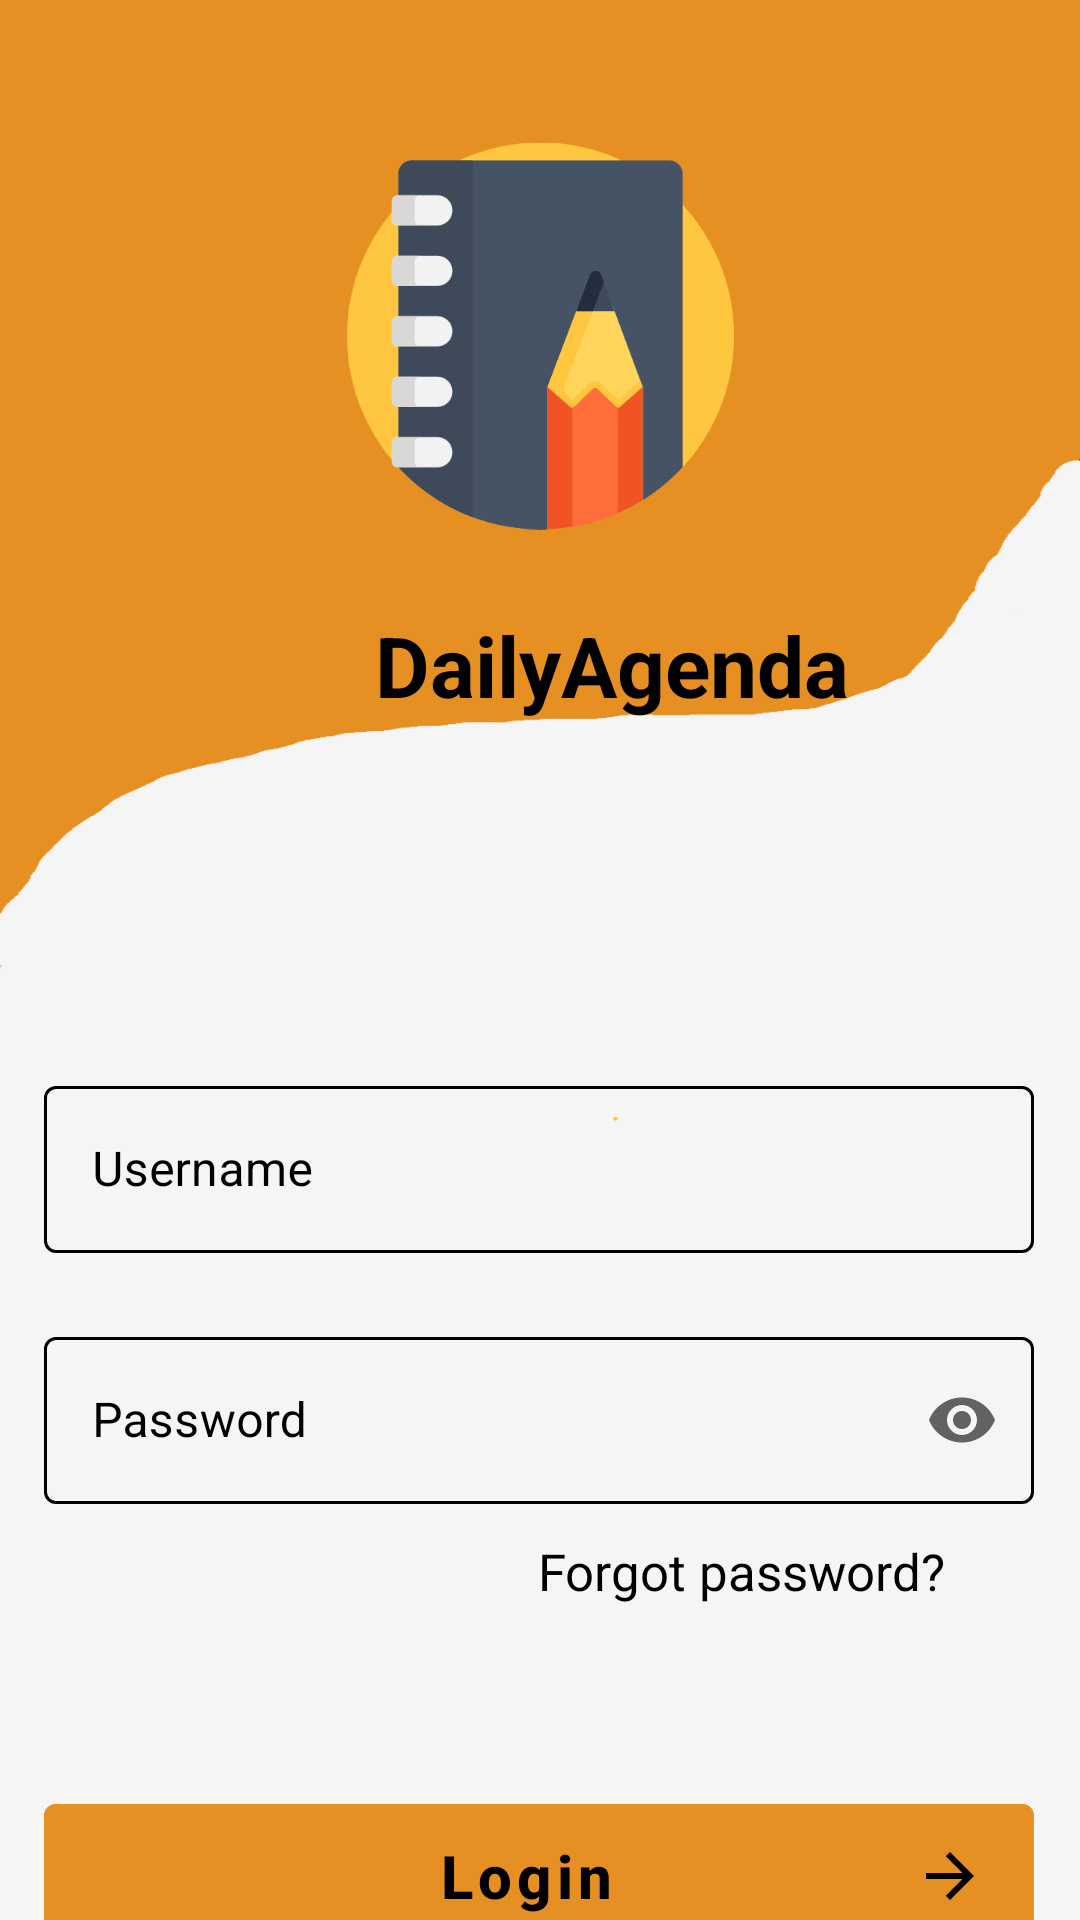

Reconstruct the res/layout file that produces this screen, plus the resources it refers to.
<!-- AndroidManifest.xml: activity theme Theme.MaterialComponents.Light.NoActionBar -->
<!-- res/layout/activity_login.xml -->
<?xml version="1.0" encoding="utf-8"?>
<androidx.constraintlayout.widget.ConstraintLayout xmlns:android="http://schemas.android.com/apk/res/android"
    xmlns:app="http://schemas.android.com/apk/res-auto"
    xmlns:tools="http://schemas.android.com/tools"
    android:layout_width="match_parent"
    android:layout_height="match_parent"
    android:background="@drawable/loginscreen"

    tools:context=".LoginActivity">

    <ImageView
        android:id="@+id/imageView5"
        android:layout_width="129dp"
        android:layout_height="158dp"
        android:layout_marginStart="141dp"
        android:layout_marginTop="33dp"
        android:layout_marginEnd="141dp"
        app:layout_constraintEnd_toEndOf="parent"
        app:layout_constraintStart_toStartOf="parent"
        app:layout_constraintTop_toTopOf="parent"
        app:srcCompat="@drawable/sketchbook" />

    <TextView
        android:id="@+id/textView_dailyAgenda"
        android:layout_width="wrap_content"
        android:layout_height="wrap_content"
        android:layout_marginStart="125dp"
        android:layout_marginTop="12dp"
        android:text="DailyAgenda"

        android:textColor="@color/black"
        android:textSize="28sp"
        android:textStyle="bold"
        app:layout_constraintStart_toStartOf="parent"
        app:layout_constraintTop_toBottomOf="@+id/imageView5" />

    <com.google.android.material.textfield.TextInputLayout
        android:id="@+id/outlinedTextFieldLayout_Username"
        style="@style/CustomOutlinedTextField"
        android:layout_width="330dp"
        android:layout_height="65dp"
        android:layout_marginStart="40dp"
        android:layout_marginTop="115dp"
        android:layout_marginEnd="41dp"
        android:hint="Username"
        app:hintTextAppearance="@style/CustomHintTextAppearance"
        app:hintTextColor="@color/black"
        app:boxStrokeColor="@color/mtrl_textinput_default_box_stroke_color"
        app:boxStrokeWidth="1dp"
        app:boxStrokeWidthFocused="1dp"
        app:layout_constraintEnd_toEndOf="parent"
        app:layout_constraintStart_toStartOf="parent"
        app:layout_constraintTop_toBottomOf="@+id/textView_dailyAgenda"
        app:startIconDrawable="@drawable/baseline_person_24">

        <com.google.android.material.textfield.TextInputEditText
            android:id="@+id/outlinedEditText_Username"
            android:layout_width="match_parent"
            android:layout_height="wrap_content"
            android:textColor="@color/black"
            android:textCursorDrawable="@null"
            android:contentDescription="@string/editextusername"
            tools:layout_editor_absoluteX="4dp"
            tools:layout_editor_absoluteY="378dp" />

    </com.google.android.material.textfield.TextInputLayout>

    
    <com.google.android.material.textfield.TextInputLayout
        android:id="@+id/outlinedTextFieldLayout_Password"
        style="@style/Widget.MaterialComponents.TextInputLayout.OutlinedBox"
        android:layout_width="330dp"
        android:layout_height="65dp"
        app:hintTextColor="@color/black"
        android:layout_marginStart="40dp"
        android:layout_marginTop="20dp"
        android:layout_marginEnd="41dp"
        android:hint="Password"
        android:textColorHint="@color/black"
        app:boxStrokeColor="@color/mtrl_textinput_default_box_stroke_color"
        app:boxStrokeWidth="1dp"
        app:boxStrokeWidthFocused="1dp"

        app:endIconMode="password_toggle"
        app:layout_constraintEnd_toEndOf="parent"
        app:layout_constraintStart_toStartOf="parent"
        app:layout_constraintTop_toBottomOf="@+id/outlinedTextFieldLayout_Username"
        app:startIconDrawable="@drawable/baseline_lock_24">

        <com.google.android.material.textfield.TextInputEditText
            android:id="@+id/outlinedEditText_Password"
            android:layout_width="match_parent"
            android:layout_height="wrap_content"
            android:inputType="textPassword"
            android:textCursorDrawable="@null"
            tools:layout_editor_absoluteX="4dp"
            tools:layout_editor_absoluteY="378dp" />


    </com.google.android.material.textfield.TextInputLayout>

    
    <TextView
        android:id="@+id/textViewForgotpassword"
        android:layout_width="wrap_content"
        android:layout_height="wrap_content"
        android:layout_marginTop="7dp"
        android:layout_marginEnd="45dp"
        android:layout_weight="1"
        android:text="Forgot password?"
        android:textColor="@color/black"
        android:textSize="17sp"
        app:layout_constraintEnd_toEndOf="parent"
        app:layout_constraintTop_toBottomOf="@+id/outlinedTextFieldLayout_Password" />


    
    <Button
        android:id="@+id/outlinedButton_Login"
        style="@style/Widget.MaterialComponents.Button.Icon"
        android:layout_width="330dp"
        android:layout_height="60dp"
        android:layout_marginStart="131dp"
        android:layout_marginTop="90dp"
        android:layout_marginEnd="132dp"
        android:backgroundTint="@color/newbtnColor"
        android:gravity="center"
        android:text="Login"
        android:onClick="btnLoginClick"
        android:textAllCaps="false"
        android:textColor="@color/black"
        android:textSize="20sp"
        android:textStyle="bold"
        app:icon="@drawable/baseline_arrow_forward_24"
        app:iconGravity="end"
        app:iconPadding="-20dp"
        app:iconTint="@color/black"
        app:layout_constraintEnd_toEndOf="parent"
        app:layout_constraintStart_toStartOf="parent"
        app:layout_constraintTop_toBottomOf="@+id/outlinedTextFieldLayout_Password" />

    <LinearLayout
        android:layout_width="match_parent"
        android:layout_height="wrap_content"
        android:layout_marginTop="20dp"
        android:gravity="center_horizontal"
        app:layout_constraintTop_toBottomOf="@+id/outlinedButton_Login">

        <TextView
            android:id="@+id/textView_DonthaveanAccount"
            android:layout_width="wrap_content"
            android:layout_height="wrap_content"
            android:text="Don't have an account?"
            android:textColor="@color/black"
            android:textSize="17sp" />

        <TextView
            android:id="@+id/textView_Signup"
            android:layout_width="wrap_content"
            android:layout_height="wrap_content"
            android:paddingLeft="6dp"
            android:clickable="true"
            android:textStyle="bold"
            android:onClick="btnSignUpClick"
            android:text="@string/sign_up"
            android:textColor="@color/black"
            android:textSize="17sp" />

    </LinearLayout>


</androidx.constraintlayout.widget.ConstraintLayout>
<!-- resources referenced by this layout -->
<resources>
  <color name="black">#FF000000</color>
  <color name="mtrl_textinput_default_box_stroke_color">#FF000000</color>
  <color name="newbtnColor">#e69023</color>
  <!-- drawable baseline_arrow_forward_24 (drawable) -->
  <vector android:autoMirrored="true" android:height="24dp"
      android:tint="#ffca18" android:viewportHeight="24"
      android:viewportWidth="24" android:width="24dp" xmlns:android="http://schemas.android.com/apk/res/android">
      <path android:fillColor="@android:color/white" android:pathData="M12,4l-1.41,1.41L16.17,11H4v2h12.17l-5.58,5.59L12,20l8,-8z"/>
  </vector>
  <!-- drawable loginscreen: png bitmap (drawable, 15427 bytes) -->
  <!-- drawable sketchbook: png bitmap (drawable, 20322 bytes) -->
  <string name="editextusername">EditextUsername</string>
  <string name="sign_up"><u>Sign up</u></string>
  <style name="CustomHintTextAppearance">
          <item name="android:textColor">@color/black</item>
          <item name="android:textSize">15sp</item>
      </style>
  <style name="CustomOutlinedTextField" parent="Widget.MaterialComponents.TextInputLayout.OutlinedBox">
          
          <item name="android:textColorHint">@color/black</item>
          
          <item name="hintTextAppearance">@style/CustomHintText_Focused</item>
      </style>
  <style name="CustomHintText_Focused" parent="TextAppearance.Design.Hint">
          <item name="android:textColor">@color/black</item>
          <item name="android:textSize">15sp</item>
      </style>
</resources>
